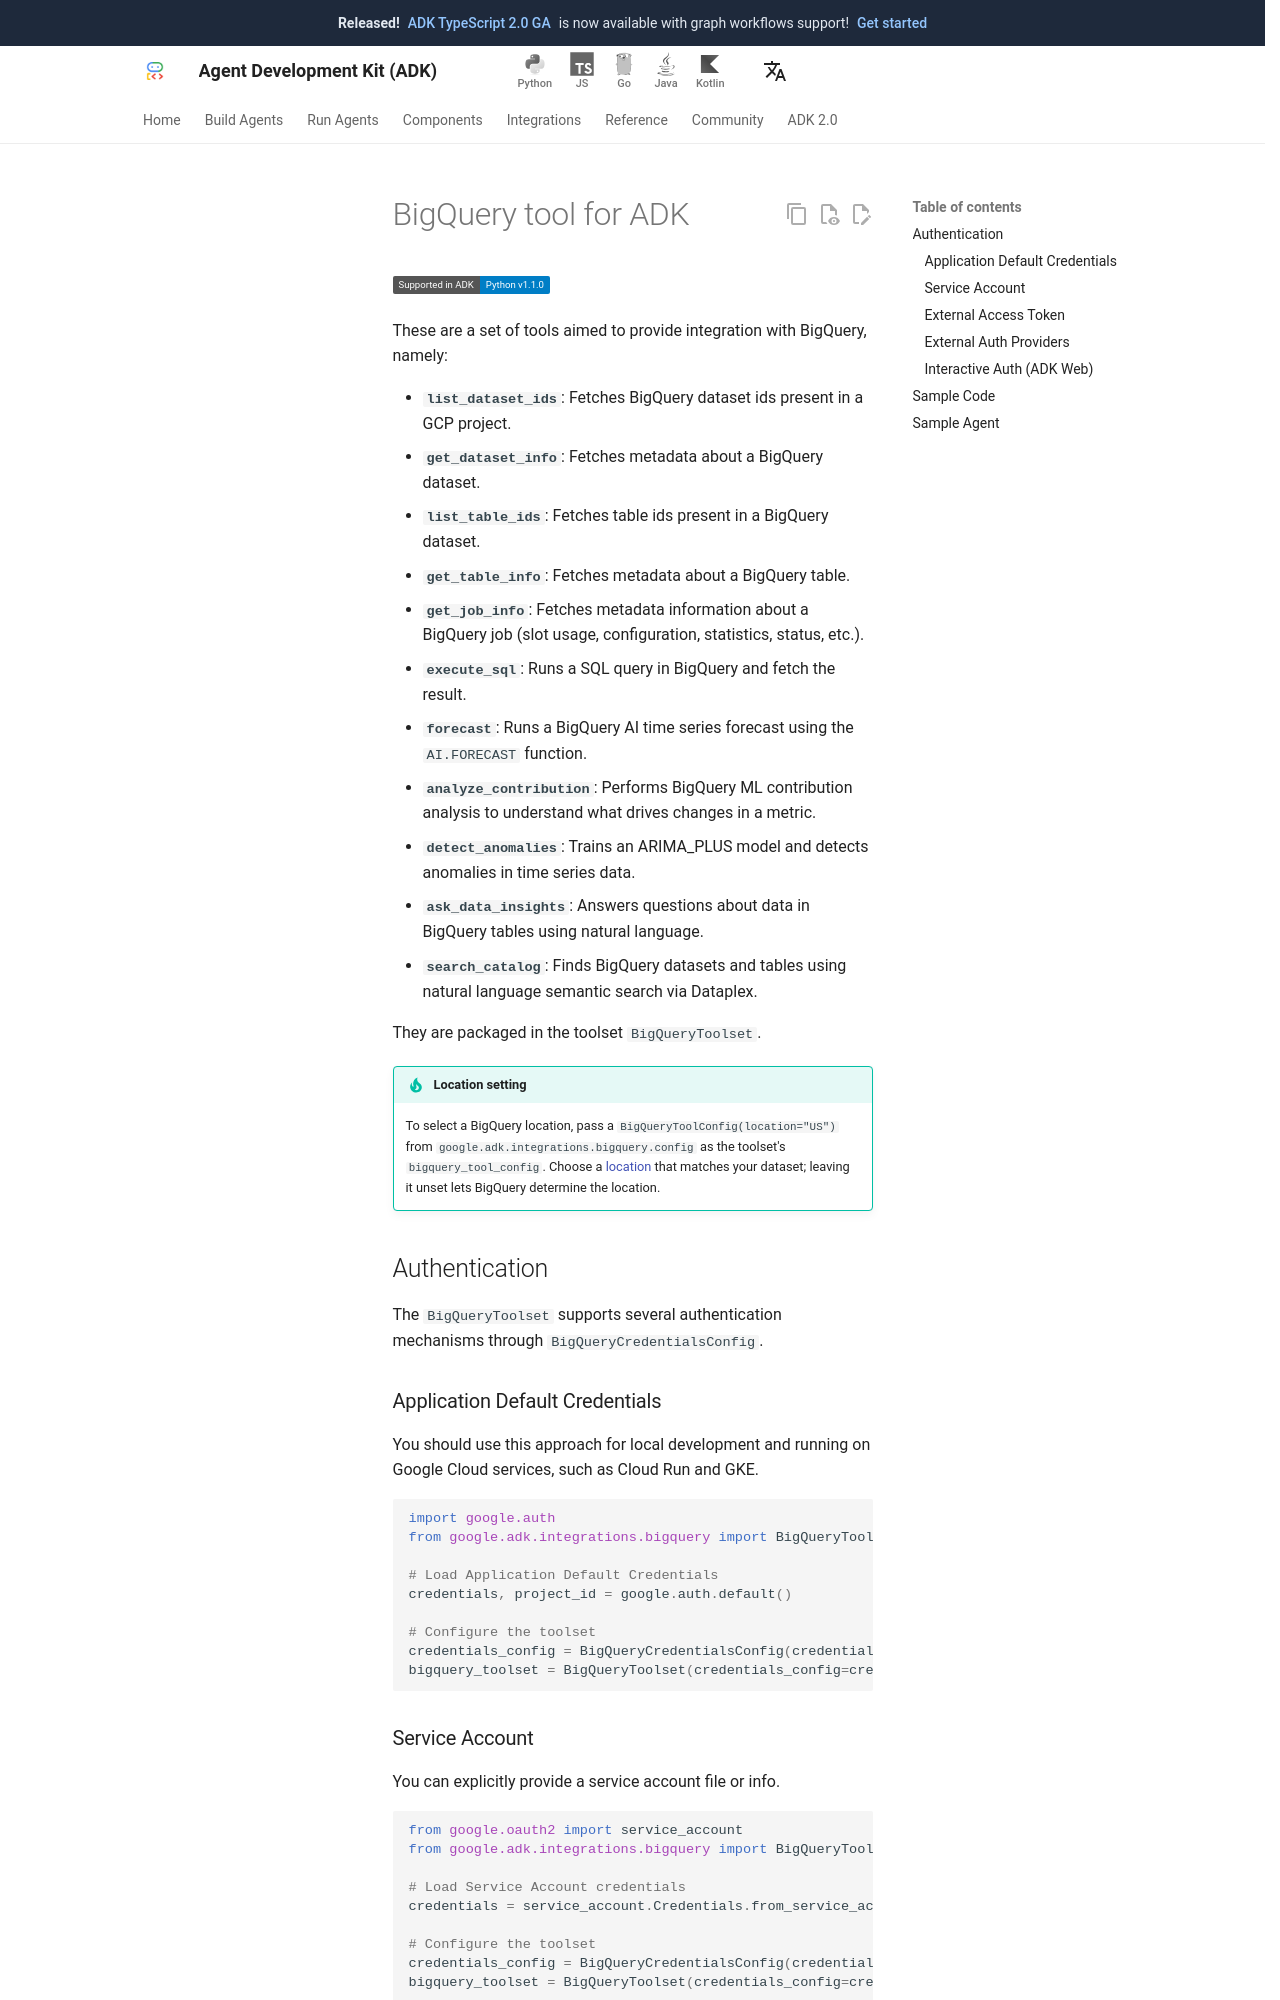

repository: adk-labs/adk-docs · page: integrations/bigquery/index.html · generator: mkdocs

---
catalog_title: BigQuery Tools
catalog_description: Connect with BigQuery to retrieve data and perform analysis
catalog_icon: /integrations/assets/bigquery.png
catalog_tags: ["data", "google"]
---

# BigQuery tool for ADK

<div class="language-support-tag">
  <span class="lst-supported">Supported in ADK</span><span class="lst-python">Python v1.1.0</span>
</div>

These are a set of tools aimed to provide integration with BigQuery, namely:

* **`list_dataset_ids`**: Fetches BigQuery dataset ids present in a GCP project.
* **`get_dataset_info`**: Fetches metadata about a BigQuery dataset.
* **`list_table_ids`**: Fetches table ids present in a BigQuery dataset.
* **`get_table_info`**: Fetches metadata about a BigQuery table.
* **`get_job_info`**: Fetches metadata information about a BigQuery job (slot usage, configuration, statistics, status, etc.).
* **`execute_sql`**: Runs a SQL query in BigQuery and fetch the result.
* **`forecast`**: Runs a BigQuery AI time series forecast using the `AI.FORECAST` function.
* **`analyze_contribution`**: Performs BigQuery ML contribution analysis to understand what drives changes in a metric.
* **`detect_anomalies`**: Trains an ARIMA_PLUS model and detects anomalies in time series data.
* **`ask_data_insights`**: Answers questions about data in BigQuery tables using natural language.
* **`search_catalog`**: Finds BigQuery datasets and tables using natural language semantic search via Dataplex.

They are packaged in the toolset `BigQueryToolset`.

!!! tip "Location setting"

    To select a BigQuery location, pass a `BigQueryToolConfig(location="US")`
    from `google.adk.integrations.bigquery.config` as the toolset's
    `bigquery_tool_config`. Choose a [location](https://cloud.google.com/bigquery/docs/locations)
    that matches your dataset; leaving it unset lets BigQuery determine
    the location.
